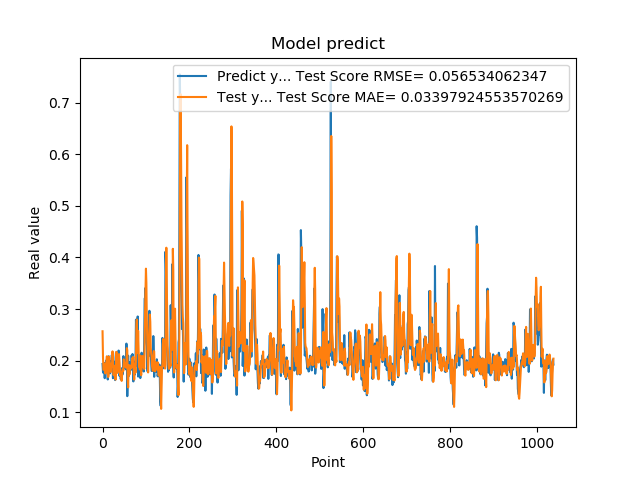

Values plotted in this chart, from the file beside it:
1.935185045003890991e-01, 2.569541940432540916e-01
1.787700653076171875e-01, 2.082144398994659473e-01
1.761920750141144076e-01, 1.823340900049169599e-01
1.861467957496643066e-01, 1.825925922758944997e-01
1.954913884401321134e-01, 1.841814817772428059e-01
1.660518944263458530e-01, 1.943934515190916257e-01
1.907722949981689176e-01, 1.763789786262100479e-01
1.898660957813262939e-01, 1.750409115037652175e-01
2.001174986362457275e-01, 1.879519820139828323e-01
1.948629021644592563e-01, 1.993796250233625944e-01
1.779100298881530762e-01, 2.084795791958156674e-01
1.810636967420578003e-01, 1.873213672733458346e-01
1.635809391736984530e-01, 1.796256305236699213e-01
1.916799396276473999e-01, 1.682294149945602058e-01
2.085516005754470825e-01, 1.724520582514931788e-01
1.828240007162094394e-01, 2.077446423240843498e-01
1.857409924268722534e-01, 2.033730776015337804e-01
1.752161234617233276e-01, 1.838958838267555629e-01
1.845117062330245972e-01, 1.799740770320593375e-01
1.984785944223403931e-01, 1.779323634548627686e-01
1.841159015893935880e-01, 1.943477099484176296e-01
2.104043960571288785e-01, 1.877039797888780392e-01
2.088565975427627841e-01, 1.928910710557030506e-01
1.900728046894073209e-01, 2.180598412371301809e-01
1.658952832221984863e-01, 2.027072377242565560e-01
1.852532625198364535e-01, 1.735221387633791024e-01
1.799222826957702359e-01, 1.714821656597145805e-01
1.978618204593658447e-01, 1.807705788640179556e-01
1.711323857307434082e-01, 1.900968705858504526e-01
1.623787879943847379e-01, 1.834220682218790921e-01
2.059821039438247958e-01, 1.632920510600019970e-01
2.158481031656264981e-01, 1.876569173285750070e-01
1.768843084573745450e-01, 2.171230938901116958e-01
1.834106147289275845e-01, 1.958017508867532785e-01
1.805770993232727051e-01, 1.763154659638287436e-01
2.012096941471099854e-01, 1.810481256203887446e-01
2.066745012998580933e-01, 1.922301127626754313e-01
2.195876985788345337e-01, 2.079881352387230875e-01
1.944769918918609619e-01, 2.126606068324435606e-01
1.704634428024291992e-01, 1.982346542406058232e-01
1.750701963901519775e-01, 1.783990677745749265e-01
1.796004772186279297e-01, 1.708950656110444499e-01
1.640222966670989990e-01, 1.784890601629598450e-01
1.769366562366485596e-01, 1.695775375348280711e-01
1.781685650348663330e-01, 1.607790875953628851e-01
1.855484992265701294e-01, 1.713728845624935548e-01
1.732649058103561401e-01, 1.827624526426426255e-01
1.832000017166137418e-01, 1.817811788848555377e-01
2.088083624839782715e-01, 1.800698172757450866e-01
1.873752027750015536e-01, 2.025957566820202060e-01
1.986005455255508423e-01, 1.965389909752953135e-01
1.863885968923568726e-01, 1.891683537020959760e-01
1.885485500097274780e-01, 1.950211308861087012e-01
1.833238750696182529e-01, 1.909205852674326631e-01
2.096922993659972867e-01, 1.865893140357045010e-01
2.330529242753982544e-01, 1.976085730623855508e-01
2.151579260826110562e-01, 2.242209176799997150e-01
1.312076449394226074e-01, 2.203229415909277178e-01
1.684847325086593628e-01, 1.628231144672719621e-01
2.097207009792327881e-01, 1.481904278998987801e-01
1.697814613580703458e-01, 1.913179924177634550e-01
... 979 more rows
